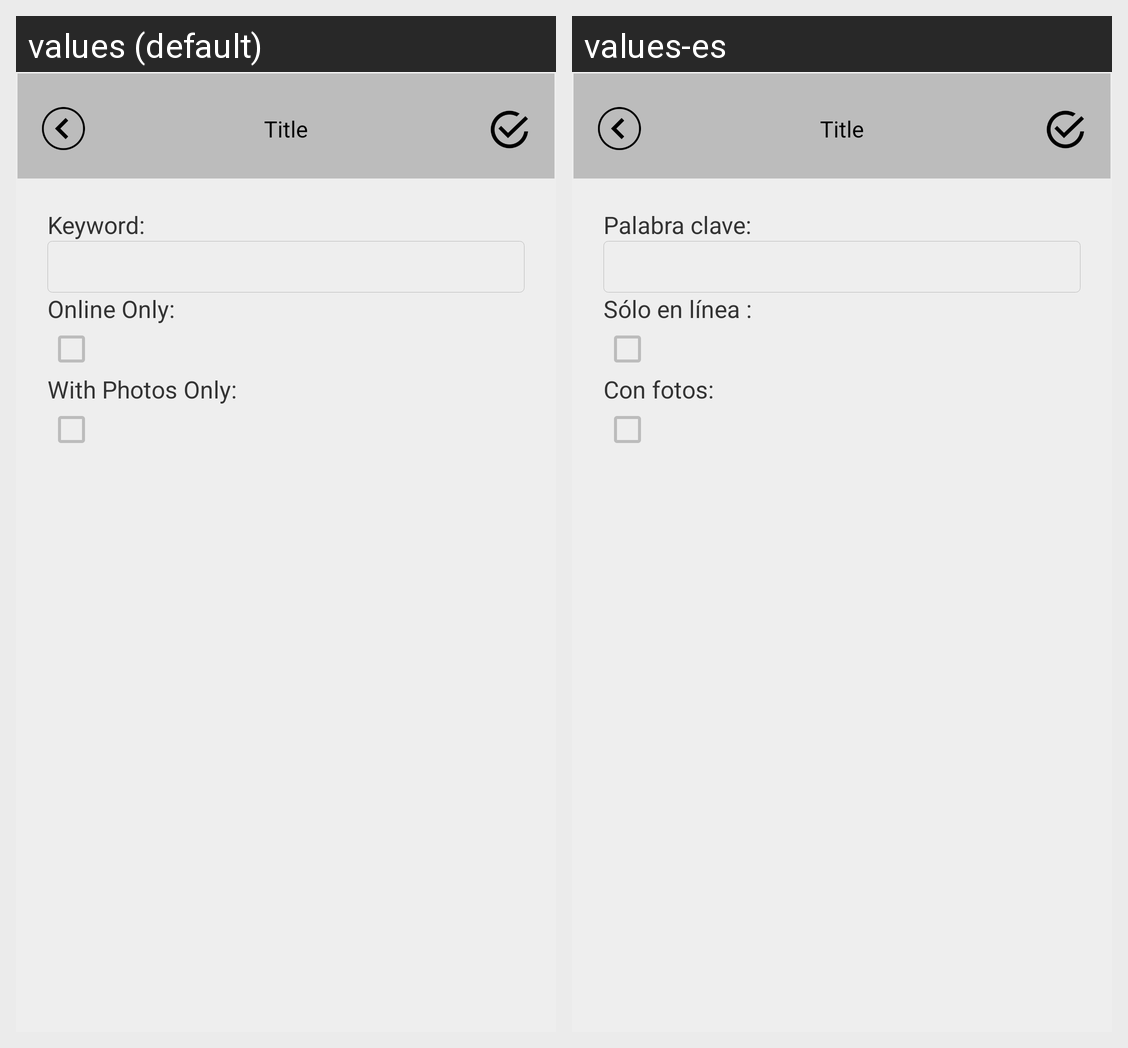

Strings drawn on this Android screen and how each of the app's shown locales translates them:
Android screen res/layout/search_keyword.xml rendered under 2 locales, left to right: values (default), values-es. Device: Nexus 5 (rendered at 1080×1920; each locale shown at half size, 540×960, under a caption strip naming it); theme AppTheme.
Strings drawn on this screen, with the default value and each locale's value (text and hints the layout hard-codes, and strings that could not be matched under every locale, appear in the picture but are not listed):

search_keyword_row_caption
  values: Keyword:
  values-es: Palabra clave:

search_online_only_row_caption
  values: Online Only:
  values-es: Sólo en línea :

search_with_photos_only_row_caption
  values: With Photos Only:
  values-es: Con fotos:
